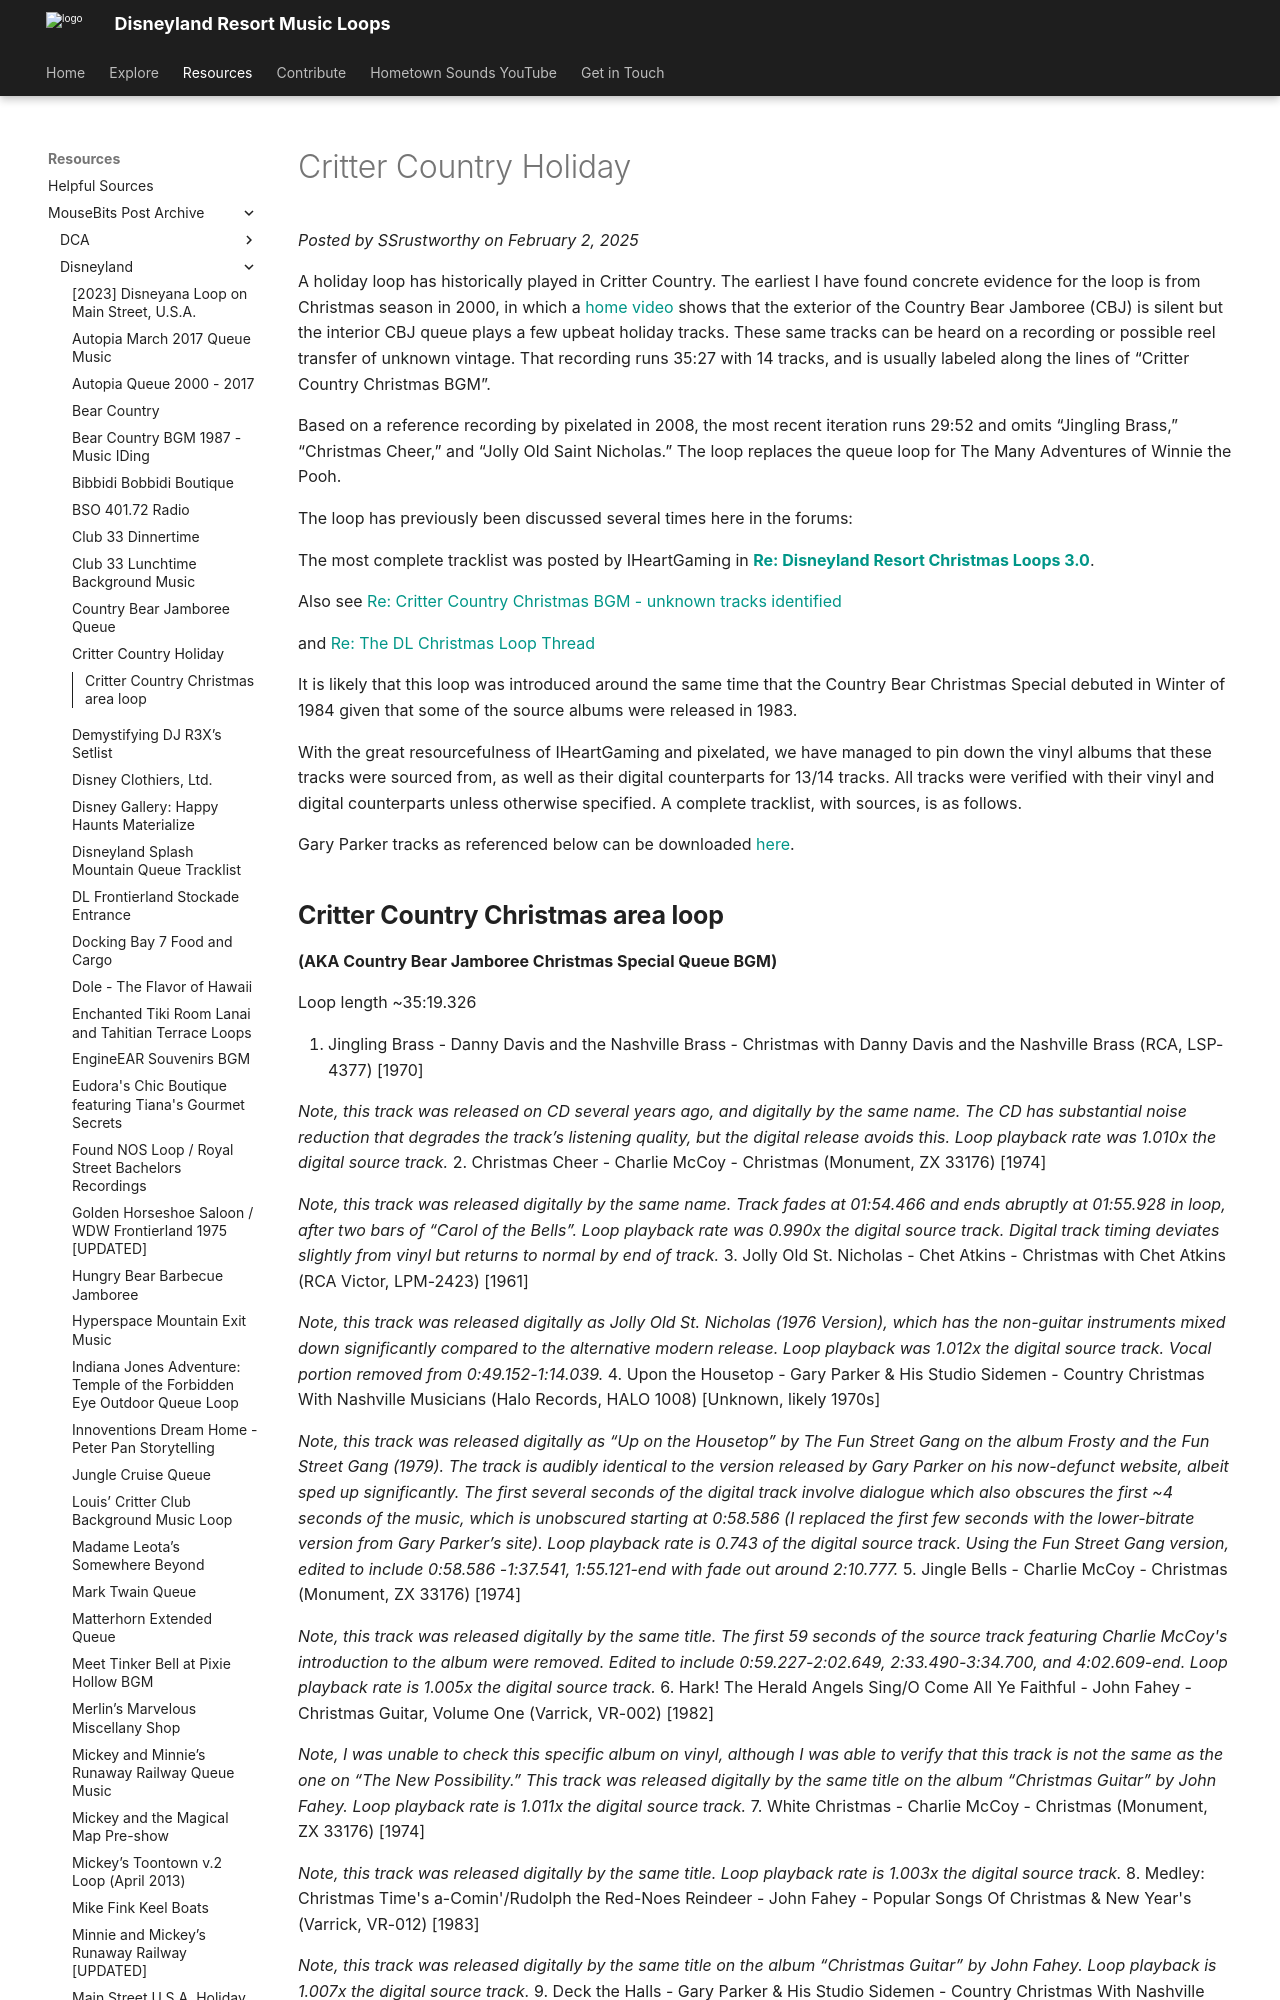

repository: SSrustworthy/DLRML-docs · page: resources/mousebits_post_archive/Disneyland/critter_country_holiday/index.html · generator: mkdocs

# Critter Country Holiday

*Posted by SSrustworthy on February 2, 2025*

A holiday loop has historically played in Critter Country. The earliest I have found concrete evidence for the loop is from Christmas season in 2000, in which a [home video](https://youtu.be/T2blZRlJK6g?feature=shared&t=109) shows that the exterior of the Country Bear Jamboree (CBJ) is silent but the interior CBJ queue plays a few upbeat holiday tracks. These same tracks can be heard on a recording or possible reel transfer of unknown vintage. That recording runs 35:27 with 14 tracks, and is usually labeled along the lines of “Critter Country Christmas BGM”.

Based on a reference recording by pixelated in 2008, the most recent iteration runs 29:52 and omits “Jingling Brass,” “Christmas Cheer,” and “Jolly Old Saint Nicholas.” The loop replaces the queue loop for The Many Adventures of Winnie the Pooh.

The loop has previously been discussed several times here in the forums:

The most complete tracklist was posted by IHeartGaming in [**Re: Disneyland Resort Christmas Loops 3.0**](https://mousebits.com/smf/index.php?topic=8247.msg98295#msg98295).

Also see [Re: Critter Country Christmas BGM - unknown tracks identified](https://mousebits.com/smf/index.php?topic=3830.msg25997#msg25997)

and [Re: The DL Christmas Loop Thread](https://mousebits.com/smf/index.php?topic=4845.msg35387#msg35387)

It is likely that this loop was introduced around the same time that the Country Bear Christmas Special debuted in Winter of 1984 given that some of the source albums were released in 1983.

With the great resourcefulness of IHeartGaming and pixelated, we have managed to pin down the vinyl albums that these tracks were sourced from, as well as their digital counterparts for 13/14 tracks. All tracks were verified with their vinyl and digital counterparts unless otherwise specified. A complete tracklist, with sources, is as follows.

Gary Parker tracks as referenced below can be downloaded [here](https://app.box.com/s/ltixq4wpjtdmtrlrtmfd7ua9ztu3avxl).
